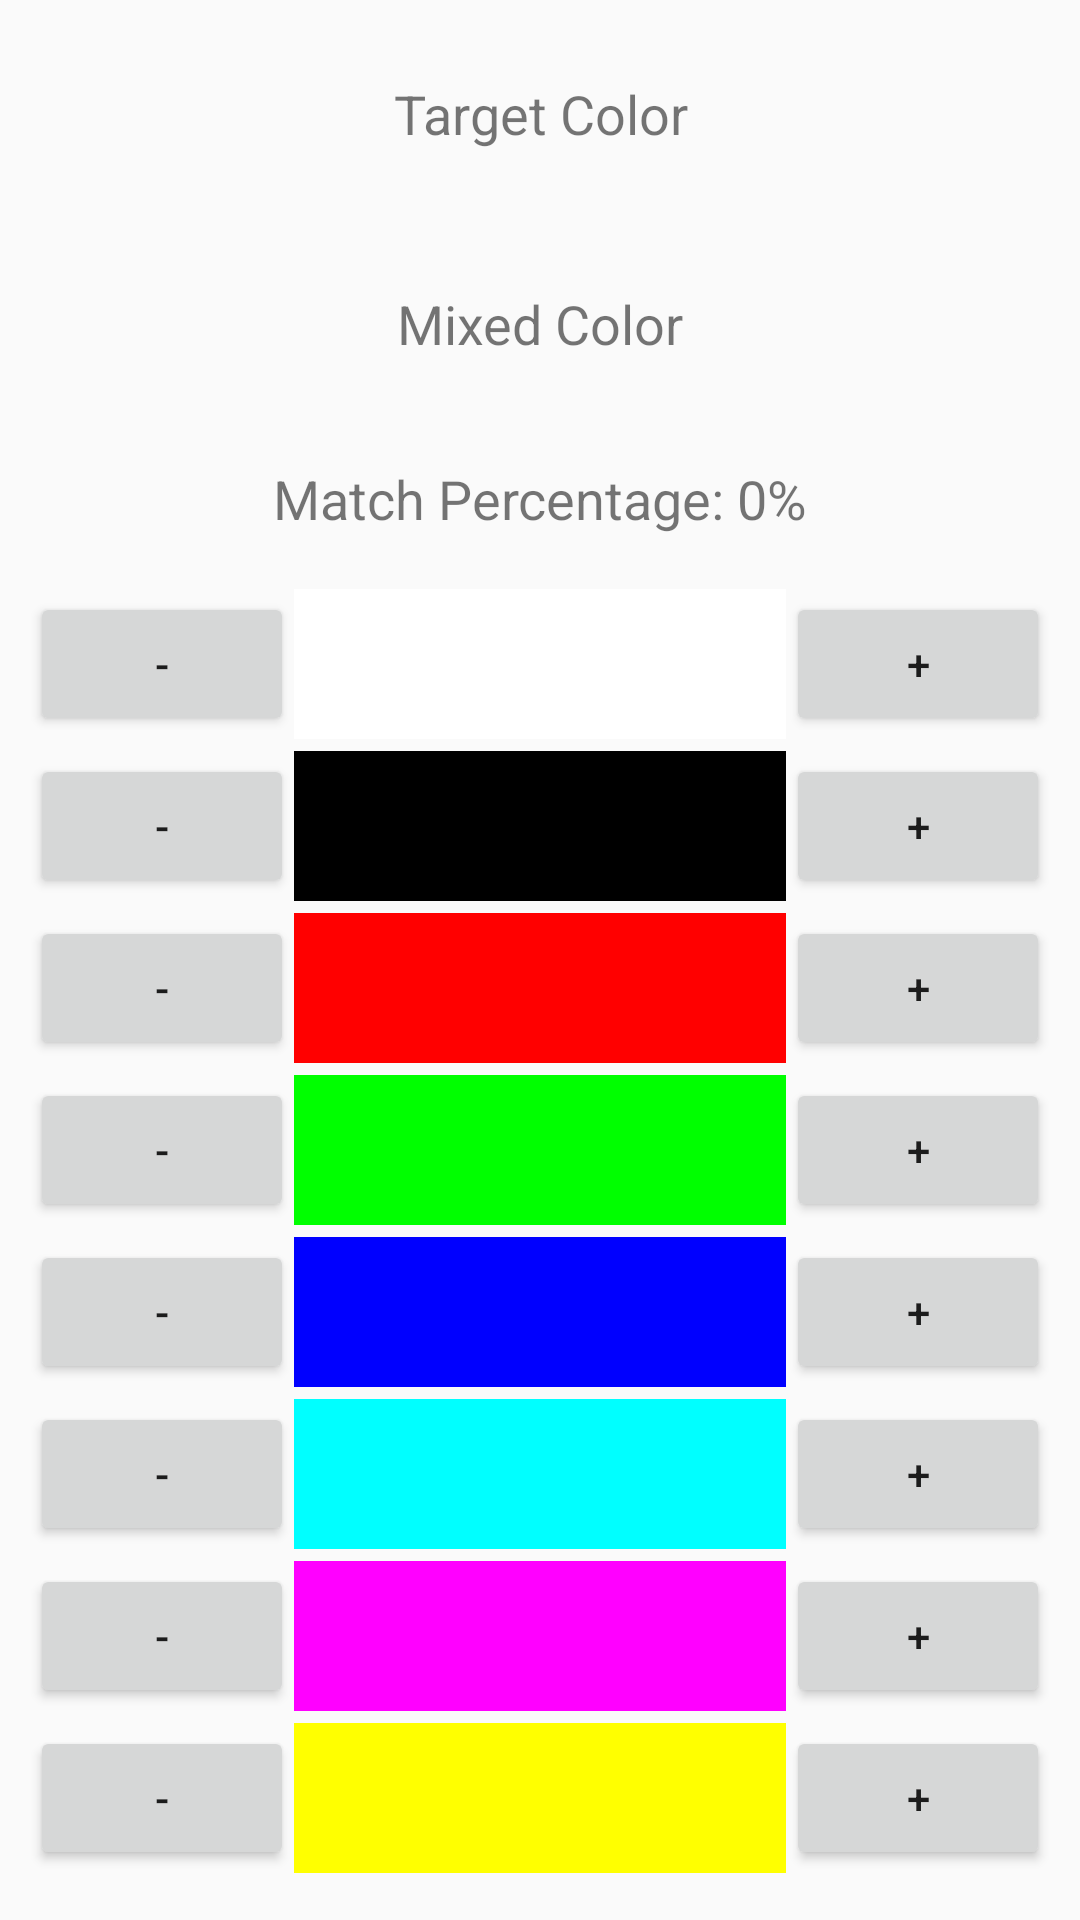

Here is an Android app screen rendered from its layout file. Give the layout XML and the strings, colors and styles it references.
<!-- AndroidManifest.xml: activity theme Theme.ThePerfectBlend -->
<!-- res/layout/activity_main.xml -->
<?xml version="1.0" encoding="utf-8"?>
<LinearLayout xmlns:android="http://schemas.android.com/apk/res/android"
              android:layout_width="match_parent"
              android:layout_height="match_parent"
              android:orientation="vertical"
              android:padding="8dp">

    <TextView
            android:id="@+id/targetColorView"
            android:layout_width="match_parent"
            android:layout_height="60dp"
            android:text="Target Color"
            android:gravity="center"
            android:textSize="18sp" />

    <TextView
            android:id="@+id/mixedColorView"
            android:layout_width="match_parent"
            android:layout_height="60dp"
            android:text="Mixed Color"
            android:gravity="center"
            android:textSize="18sp"
            android:layout_marginTop="10dp" />

    <TextView
            android:id="@+id/percentageView"
            android:layout_width="match_parent"
            android:layout_height="wrap_content"
            android:text="Match Percentage: 0%"
            android:gravity="center"
            android:textSize="18sp"
            android:layout_marginTop="16dp" />

    
    <LinearLayout
            android:layout_width="match_parent"
            android:layout_height="wrap_content"
            android:orientation="vertical"
            android:layout_marginTop="16dp">

        
        <LinearLayout
                android:layout_width="match_parent"
                android:layout_height="wrap_content"
                android:orientation="horizontal"
                android:gravity="center_vertical"
                android:padding="2dp">
            <Button
                    android:id="@+id/buttonWhiteDecrement"
                    android:layout_width="wrap_content"
                    android:layout_height="wrap_content"
                    android:text="-" />
            <TextView
                    android:layout_width="0dp"
                    android:layout_height="50dp"
                    android:layout_weight="1"
                    android:background="#FFFFFF"
                    android:text=""/>
            <Button
                    android:id="@+id/buttonWhiteIncrement"
                    android:layout_width="wrap_content"
                    android:layout_height="wrap_content"
                    android:text="+" />
        </LinearLayout>

        
        <LinearLayout
                android:layout_width="match_parent"
                android:layout_height="wrap_content"
                android:orientation="horizontal"
                android:gravity="center_vertical"
                android:padding="2dp">
            <Button
                    android:id="@+id/buttonBlackDecrement"
                    android:layout_width="wrap_content"
                    android:layout_height="wrap_content"
                    android:text="-" />
            <TextView
                    android:layout_width="0dp"
                    android:layout_height="50dp"
                    android:layout_weight="1"
                    android:background="#000000"
                    android:text=""/>
            <Button
                    android:id="@+id/buttonBlackIncrement"
                    android:layout_width="wrap_content"
                    android:layout_height="wrap_content"
                    android:text="+" />
        </LinearLayout>

        
        <LinearLayout
                android:layout_width="match_parent"
                android:layout_height="wrap_content"
                android:orientation="horizontal"
                android:gravity="center_vertical"
                android:padding="2dp">
            <Button
                    android:id="@+id/buttonRedDecrement"
                    android:layout_width="wrap_content"
                    android:layout_height="wrap_content"
                    android:text="-" />
            <TextView
                    android:layout_width="0dp"
                    android:layout_height="50dp"
                    android:layout_weight="1"
                    android:background="#FF0000"
                    android:text=""/>
            <Button
                    android:id="@+id/buttonRedIncrement"
                    android:layout_width="wrap_content"
                    android:layout_height="wrap_content"
                    android:text="+" />
        </LinearLayout>

        
        <LinearLayout
                android:layout_width="match_parent"
                android:layout_height="wrap_content"
                android:orientation="horizontal"
                android:gravity="center_vertical"
                android:padding="2dp">
            <Button
                    android:id="@+id/buttonGreenDecrement"
                    android:layout_width="wrap_content"
                    android:layout_height="wrap_content"
                    android:text="-" />
            <TextView
                    android:layout_width="0dp"
                    android:layout_height="50dp"
                    android:layout_weight="1"
                    android:background="#00FF00"
                    android:text=""/>
            <Button
                    android:id="@+id/buttonGreenIncrement"
                    android:layout_width="wrap_content"
                    android:layout_height="wrap_content"
                    android:text="+" />
        </LinearLayout>

        
        <LinearLayout
                android:layout_width="match_parent"
                android:layout_height="wrap_content"
                android:orientation="horizontal"
                android:gravity="center_vertical"
                android:padding="2dp">
            <Button
                    android:id="@+id/buttonBlueDecrement"
                    android:layout_width="wrap_content"
                    android:layout_height="wrap_content"
                    android:text="-" />
            <TextView
                    android:layout_width="0dp"
                    android:layout_height="50dp"
                    android:layout_weight="1"
                    android:background="#0000FF"
                    android:text=""/>
            <Button
                    android:id="@+id/buttonBlueIncrement"
                    android:layout_width="wrap_content"
                    android:layout_height="wrap_content"
                    android:text="+" />
        </LinearLayout>

        
        <LinearLayout
                android:layout_width="match_parent"
                android:layout_height="wrap_content"
                android:orientation="horizontal"
                android:gravity="center_vertical"
                android:padding="2dp">
            <Button
                    android:id="@+id/buttonCyanDecrement"
                    android:layout_width="wrap_content"
                    android:layout_height="wrap_content"
                    android:text="-" />
            <TextView
                    android:layout_width="0dp"
                    android:layout_height="50dp"
                    android:layout_weight="1"
                    android:background="#00FFFF"
                    android:text=""/>
            <Button
                    android:id="@+id/buttonCyanIncrement"
                    android:layout_width="wrap_content"
                    android:layout_height="wrap_content"
                    android:text="+" />
        </LinearLayout>

        
        <LinearLayout
                android:layout_width="match_parent"
                android:layout_height="wrap_content"
                android:orientation="horizontal"
                android:gravity="center_vertical"
                android:padding="2dp">
            <Button
                    android:id="@+id/buttonMagentaDecrement"
                    android:layout_width="wrap_content"
                    android:layout_height="wrap_content"
                    android:text="-" />
            <TextView
                    android:layout_width="0dp"
                    android:layout_height="50dp"
                    android:layout_weight="1"
                    android:background="#FF00FF"
                    android:text=""/>
            <Button
                    android:id="@+id/buttonMagentaIncrement"
                    android:layout_width="wrap_content"
                    android:layout_height="wrap_content"
                    android:text="+" />
        </LinearLayout>

        
        <LinearLayout
                android:layout_width="match_parent"
                android:layout_height="wrap_content"
                android:orientation="horizontal"
                android:gravity="center_vertical"
                android:padding="2dp">
            <Button
                    android:id="@+id/buttonYellowDecrement"
                    android:layout_width="wrap_content"
                    android:layout_height="wrap_content"
                    android:text="-" />
            <TextView
                    android:layout_width="0dp"
                    android:layout_height="50dp"
                    android:layout_weight="1"
                    android:background="#FFFF00"
                    android:text=""/>
            <Button
                    android:id="@+id/buttonYellowIncrement"
                    android:layout_width="wrap_content"
                    android:layout_height="wrap_content"
                    android:text="+" />
        </LinearLayout>

    </LinearLayout>

    
    <Button
            android:id="@+id/resetButton"
            android:layout_width="match_parent"
            android:layout_height="wrap_content"
            android:text="Reset"
            android:layout_marginTop="8dp"/>

    
    <LinearLayout
            android:layout_width="match_parent"
            android:layout_height="wrap_content"
            android:orientation="horizontal"
            android:gravity="center"
            android:layout_marginTop="16dp">

        <Button
                android:id="@+id/previousButton"
                android:layout_width="wrap_content"
                android:layout_height="wrap_content"
                android:text="Previous" />

        <Button
                android:id="@+id/nextButton"
                android:layout_width="wrap_content"
                android:layout_height="wrap_content"
                android:text="Next"
                android:layout_marginLeft="16dp"/>
    </LinearLayout>

</LinearLayout>
<!-- resources referenced by this layout -->
<resources>
  <style name="Theme.ThePerfectBlend" parent="Theme.AppCompat.Light.DarkActionBar">
          
          <item name="colorPrimary">@color/colorPrimary</item>
          <item name="colorPrimaryDark">@color/colorPrimaryDark</item>
          <item name="colorAccent">@color/colorAccent</item>
          <item name="android:windowNoTitle">true</item>
          <item name="android:windowActionBar">false</item>
      </style>
  <!-- not gathered from this repository: default colours our renderer supplied (Android Studio template values) -->
  <color name="colorPrimary">#FF6200EE</color>
  <color name="colorPrimaryDark">#FF3700B3</color>
  <color name="colorAccent">#FF03DAC5</color>
</resources>
